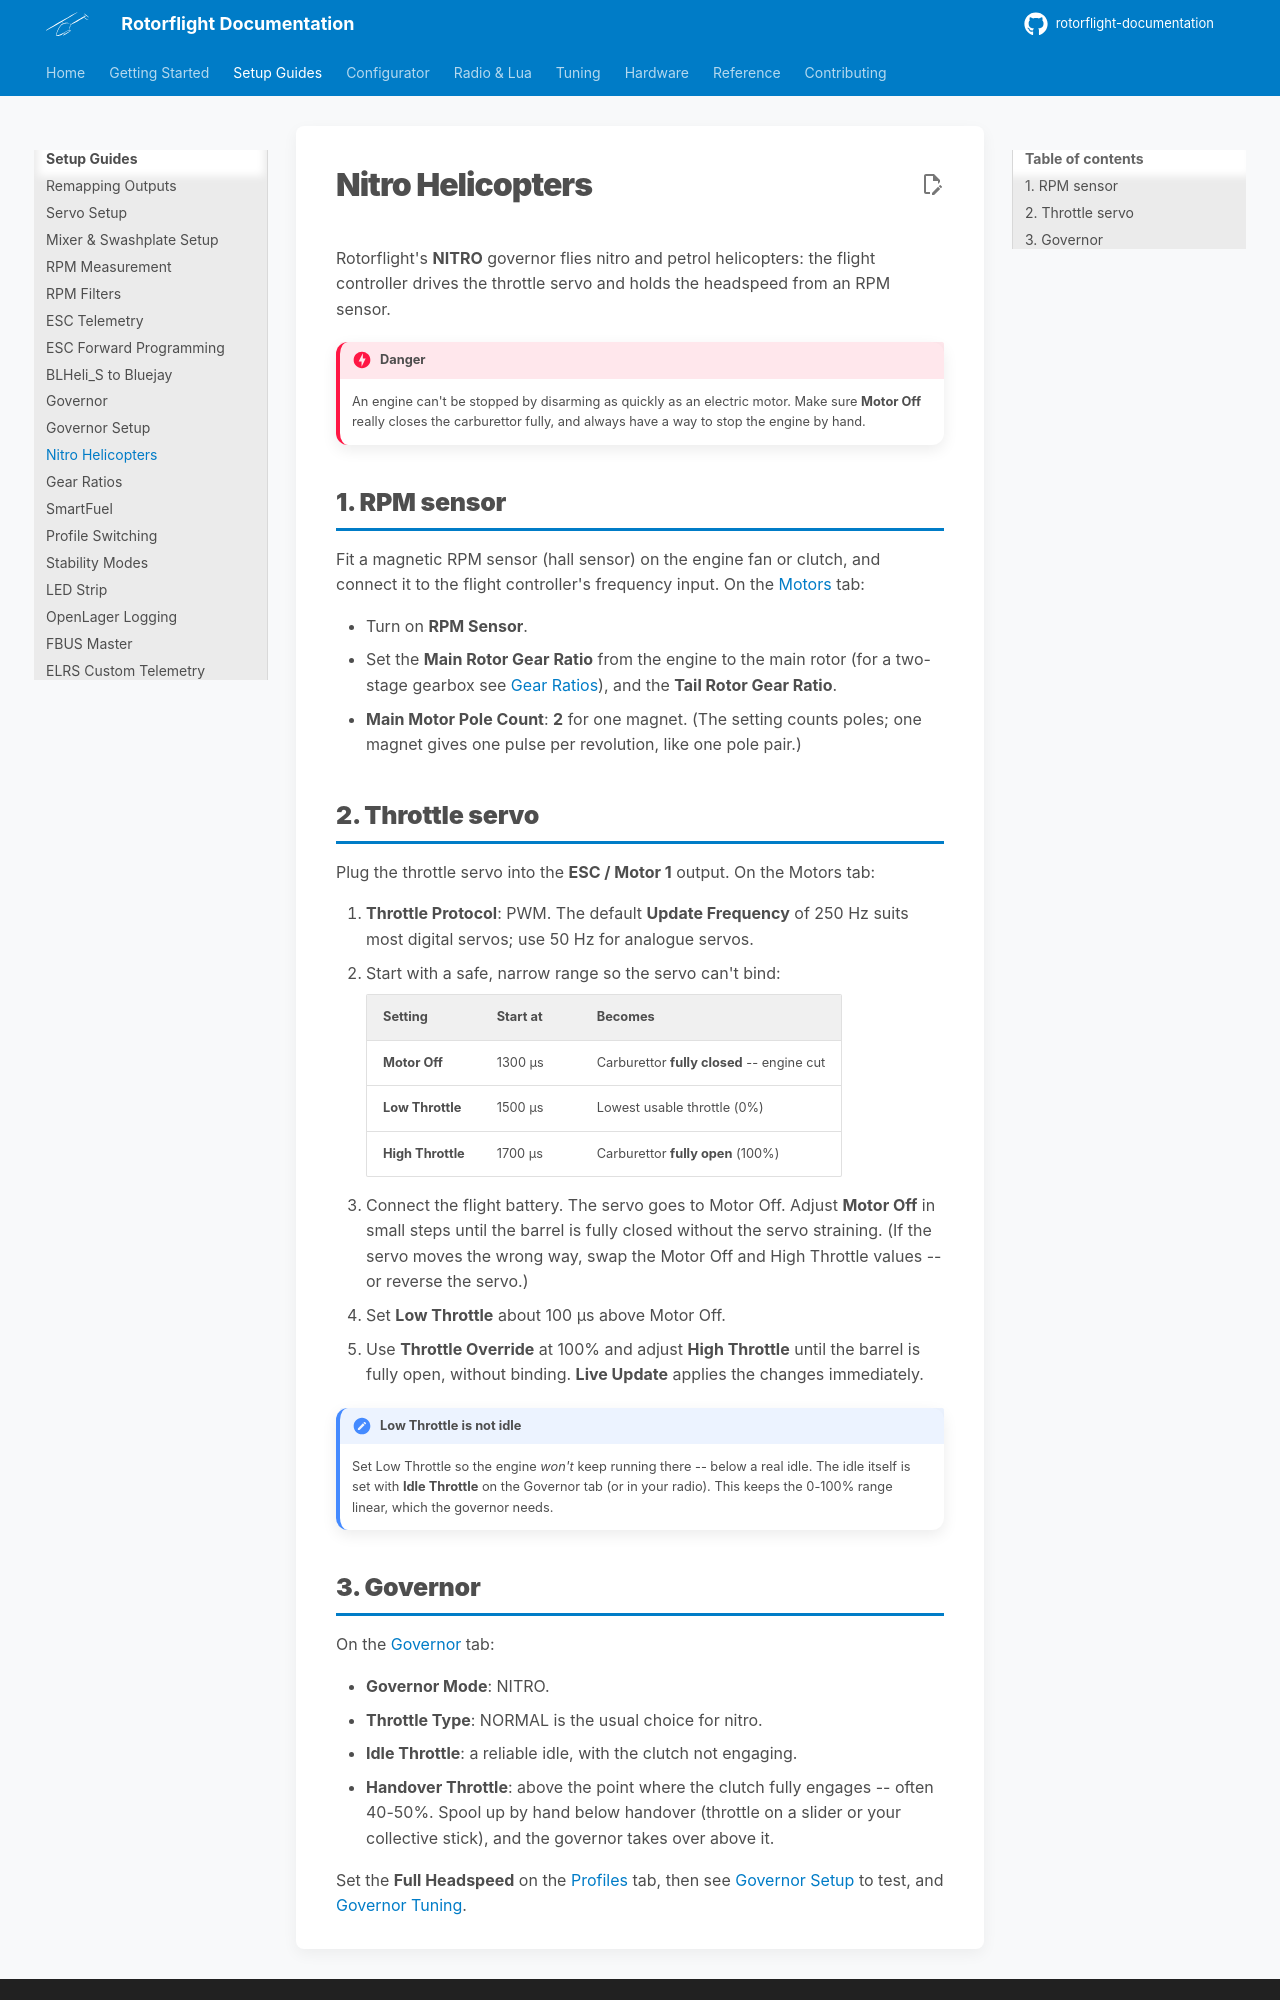

repository: rotorflight/rotorflight-documentation · page: setup/nitro/index.html · generator: mkdocs

# Nitro Helicopters

Rotorflight's **NITRO** governor flies nitro and petrol helicopters: the
flight controller drives the throttle servo and holds the headspeed from an
RPM sensor.

!!! danger
    An engine can't be stopped by disarming as quickly as an electric motor.
    Make sure **Motor Off** really closes the carburettor fully, and always
    have a way to stop the engine by hand.

## 1. RPM sensor

Fit a magnetic RPM sensor (hall sensor) on the engine fan or clutch, and
connect it to the flight controller's frequency input. On the
[Motors](../configurator/tabs/motors.md#rpm) tab:

- Turn on **RPM Sensor**.
- Set the **Main Rotor Gear Ratio** from the engine to the main rotor (for a
  two-stage gearbox see [Gear Ratios](gear-ratios.md)), and the **Tail Rotor
  Gear Ratio**.
- **Main Motor Pole Count**: **2** for one magnet. (The setting counts
  poles; one magnet gives one pulse per revolution, like one pole pair.)

## 2. Throttle servo

Plug the throttle servo into the **ESC / Motor 1** output. On the Motors
tab:

1. **Throttle Protocol**: PWM. The default **Update Frequency** of 250 Hz
   suits most digital servos; use 50 Hz for analogue servos.
2. Start with a safe, narrow range so the servo can't bind:

    | Setting | Start at | Becomes |
    | --- | --- | --- |
    | **Motor Off** | 1300 µs | Carburettor **fully closed** -- engine cut |
    | **Low Throttle** | 1500 µs | Lowest usable throttle (0%) |
    | **High Throttle** | 1700 µs | Carburettor **fully open** (100%) |

3. Connect the flight battery. The servo goes to Motor Off. Adjust **Motor
   Off** in small steps until the barrel is fully closed without the servo
   straining. (If the servo moves the wrong way, swap the Motor Off and High
   Throttle values -- or reverse the servo.)
4. Set **Low Throttle** about 100 µs above Motor Off.
5. Use **Throttle Override** at 100% and adjust **High Throttle** until the
   barrel is fully open, without binding. **Live Update** applies the
   changes immediately.

!!! note "Low Throttle is not idle"
    Set Low Throttle so the engine *won't* keep running there -- below a
    real idle. The idle itself is set with **Idle Throttle** on the
    Governor tab (or in your radio). This keeps the 0-100% range linear,
    which the governor needs.
